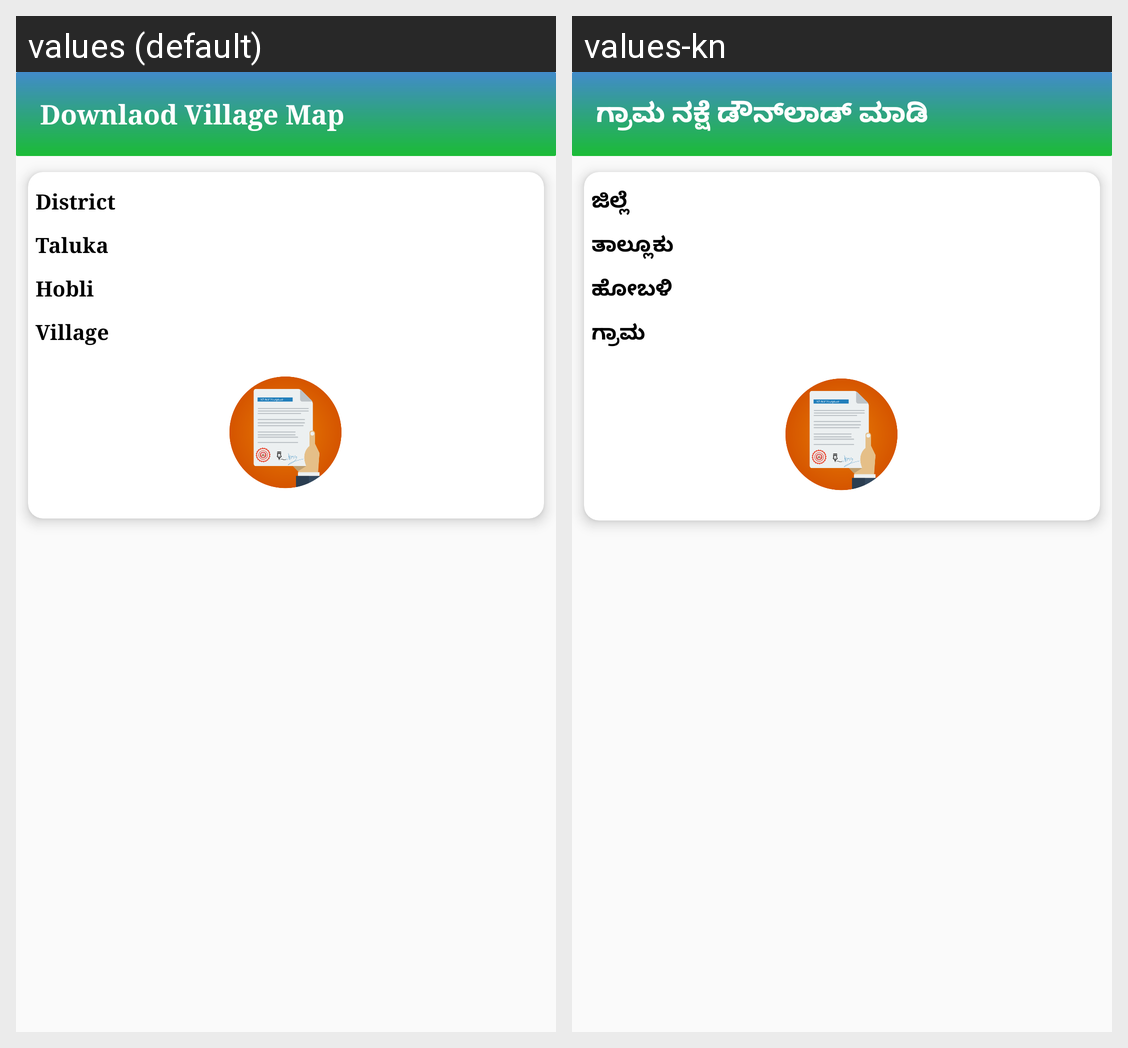

Locale-by-locale string values for the Android screen shown in this grid:
Android screen res/layout/activity_show_village_map_details.xml rendered under 2 locales, left to right: values (default), values-kn. Device: Nexus 5 (rendered at 1080×1920; each locale shown at half size, 540×960, under a caption strip naming it); theme AppTheme.NoActionBar.
Strings drawn on this screen, with the default value and each locale's value (text and hints the layout hard-codes, and strings that could not be matched under every locale, appear in the picture but are not listed):

downlaod_village_map
  values: Downlaod Village Map
  values-kn: ಗ್ರಾಮ ನಕ್ಷೆ ಡೌನ್‌ಲಾಡ್ ಮಾಡಿ

district_name
  values: District
  values-kn: ಜಿಲ್ಲೆ

taluka_name
  values: Taluka
  values-kn: ತಾಲ್ಲೂಕು

hobli
  values: Hobli
  values-kn: ಹೋಬಳಿ

village
  values: Village
  values-kn: ಗ್ರಾಮ
